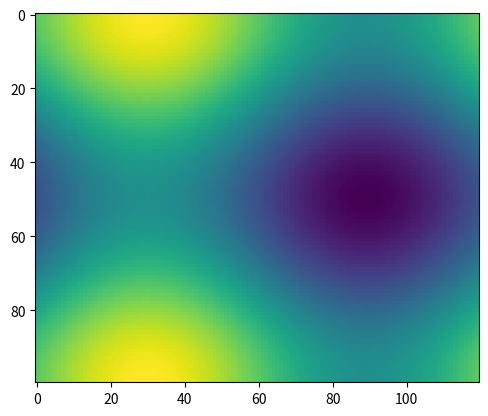

Recreate this plot in Python.
#!/usr/bin/env python
"""
An animated image
"""
import numpy as np
import matplotlib.pyplot as plt
import matplotlib.animation as animation

fig = plt.figure()


def f(x, y):
    return np.sin(x) + np.cos(y)

x = np.linspace(0, 2 * np.pi, 120)
y = np.linspace(0, 2 * np.pi, 100).reshape(-1, 1)

im = plt.imshow(f(x, y), cmap=plt.get_cmap('viridis'), animated=True)


def updatefig(*args):
    global x, y
    x += np.pi / 15.
    y += np.pi / 20.
    im.set_array(f(x, y))
    return im,

ani = animation.FuncAnimation(fig, updatefig, interval=50, blit=False)
plt.show()
